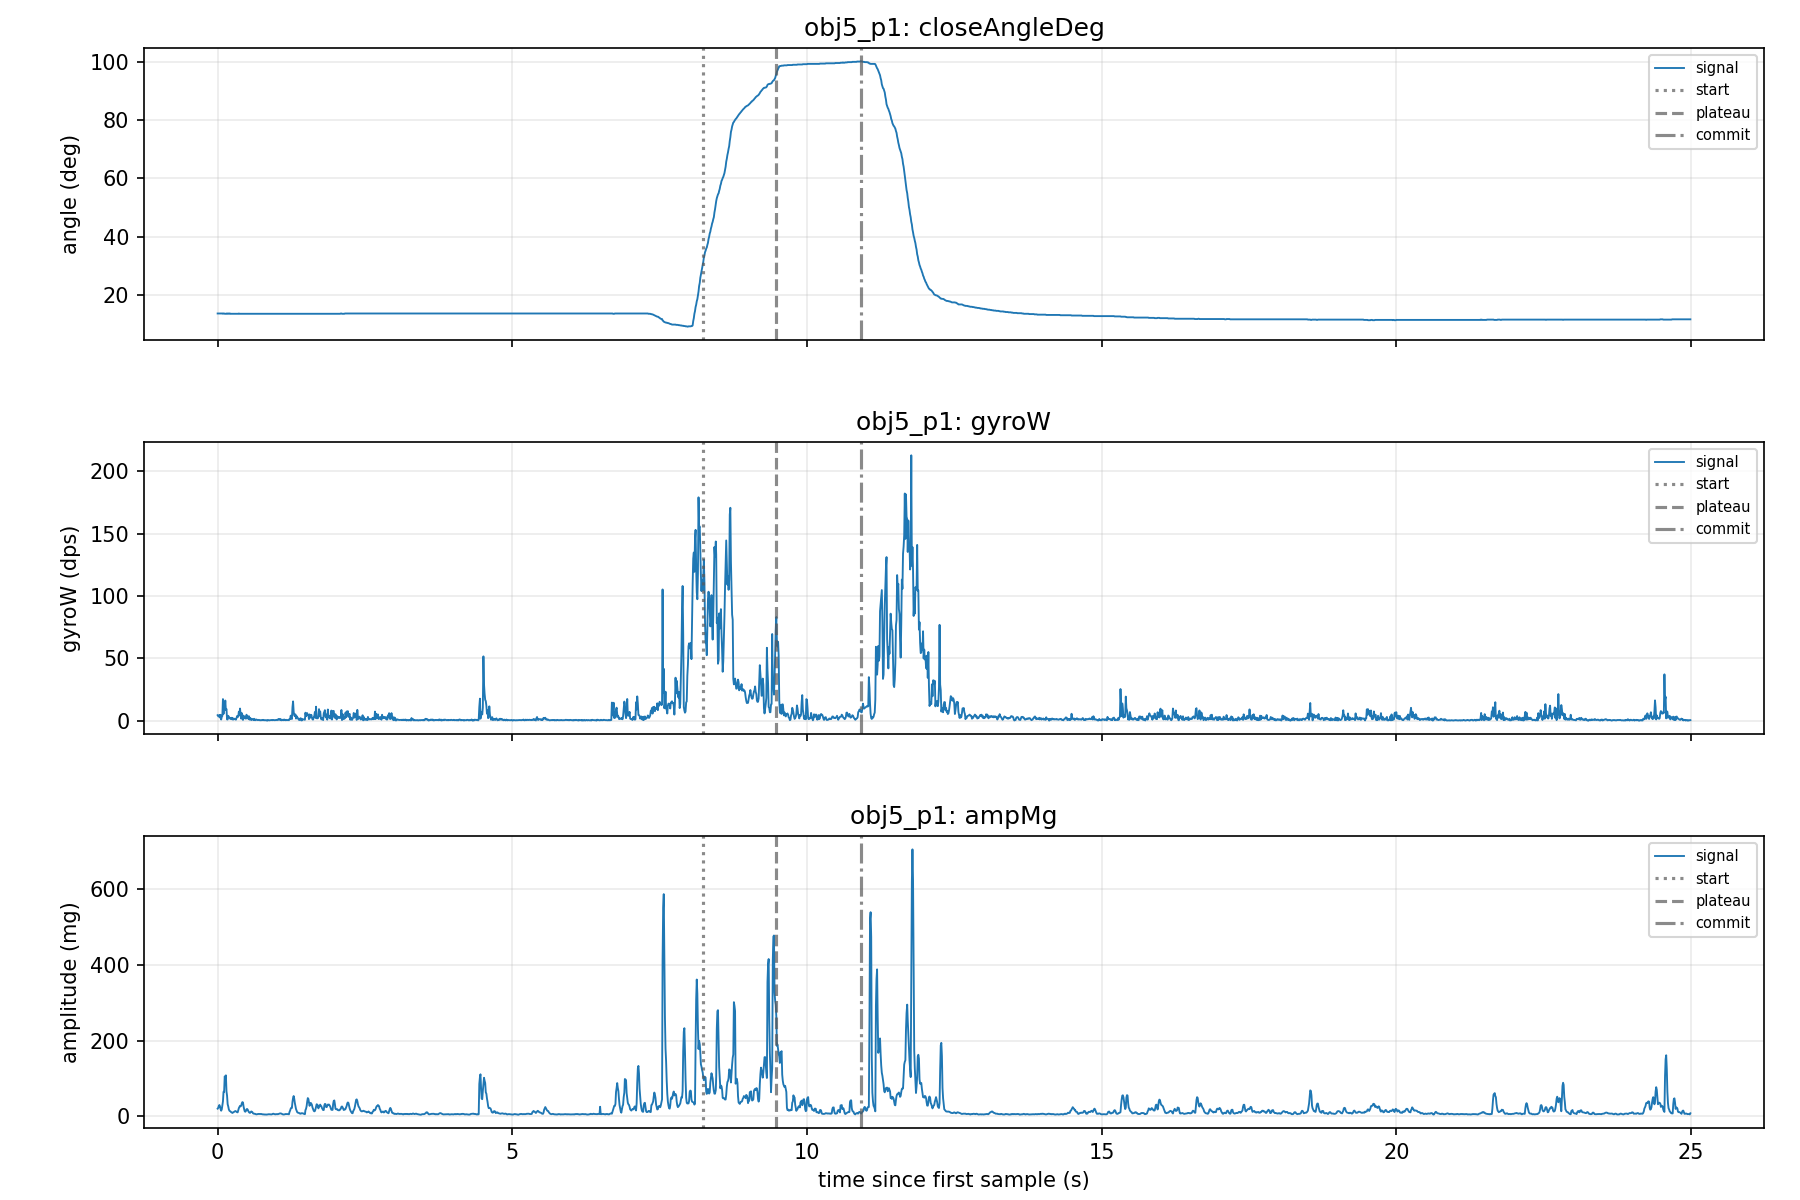

The table this chart was drawn from, first rows:
eventId, class, label, startMs, plateauMs, commitMs, openMs, closureMs, startAngle, plateauAngle, angleMoved, gyroPeak, gyroEnergy, impactA, ampPost100, ringdownDb, decayTauMs, ctXMean, ctYMean, ctZMean, angleSlopeDegS, releaseFastMs, releaseSlowMs, releaseSlowAngle
1, obj5_p1, 1, 25502, 26742, 28182, 29462, 1240, 30.4, 99.17, 64.7, 170.8, 5588, 326.7, 189.8, -4.719, 630.2, 620.4, 10.33, 1280, 25.82, 471, 1620, 17.4
